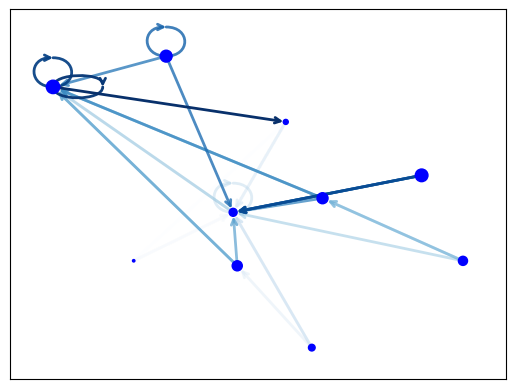

Python code for this plot: (Note: this script raises an exception after producing the figure.)
#! /usr/bin/env python
"""
==============
Directed Graph
==============

Draw a graph with directed edges using a colormap and different node sizes.

Edges have different colors and alphas (opacity). Drawn using matplotlib.
"""
# Author: Samson.akintoye (samson.akintoye@gmail.com)

from __future__ import division
import matplotlib as mpl
import matplotlib.pyplot as plt
import networkx as nx

G = nx.generators.directed.random_k_out_graph(10, 3, 0.5)
pos = nx.layout.spring_layout(G)

node_sizes = [3 + 10 * i for i in range(len(G))]
M = G.number_of_edges()
edge_colors = range(2, M + 2)
edge_alphas = [(5 + i) / (M + 4) for i in range(M)]

nodes = nx.draw_networkx_nodes(G, pos, node_size=node_sizes, node_color='blue')
edges = nx.draw_networkx_edges(G, pos, node_size=node_sizes, arrowstyle='->',
                               arrowsize=10, edge_color=edge_colors,
                               edge_cmap=plt.cm.Blues, width=2)
# set alpha value for each edge
for i in range(M):
    edges[i].set_alpha(edge_alphas[i])

pc = mpl.collections.PatchCollection(edges, cmap=plt.cm.Blues)
pc.set_array(edge_colors)
plt.colorbar(pc)

ax = plt.gca()
ax.set_axis_off()
plt.show()
